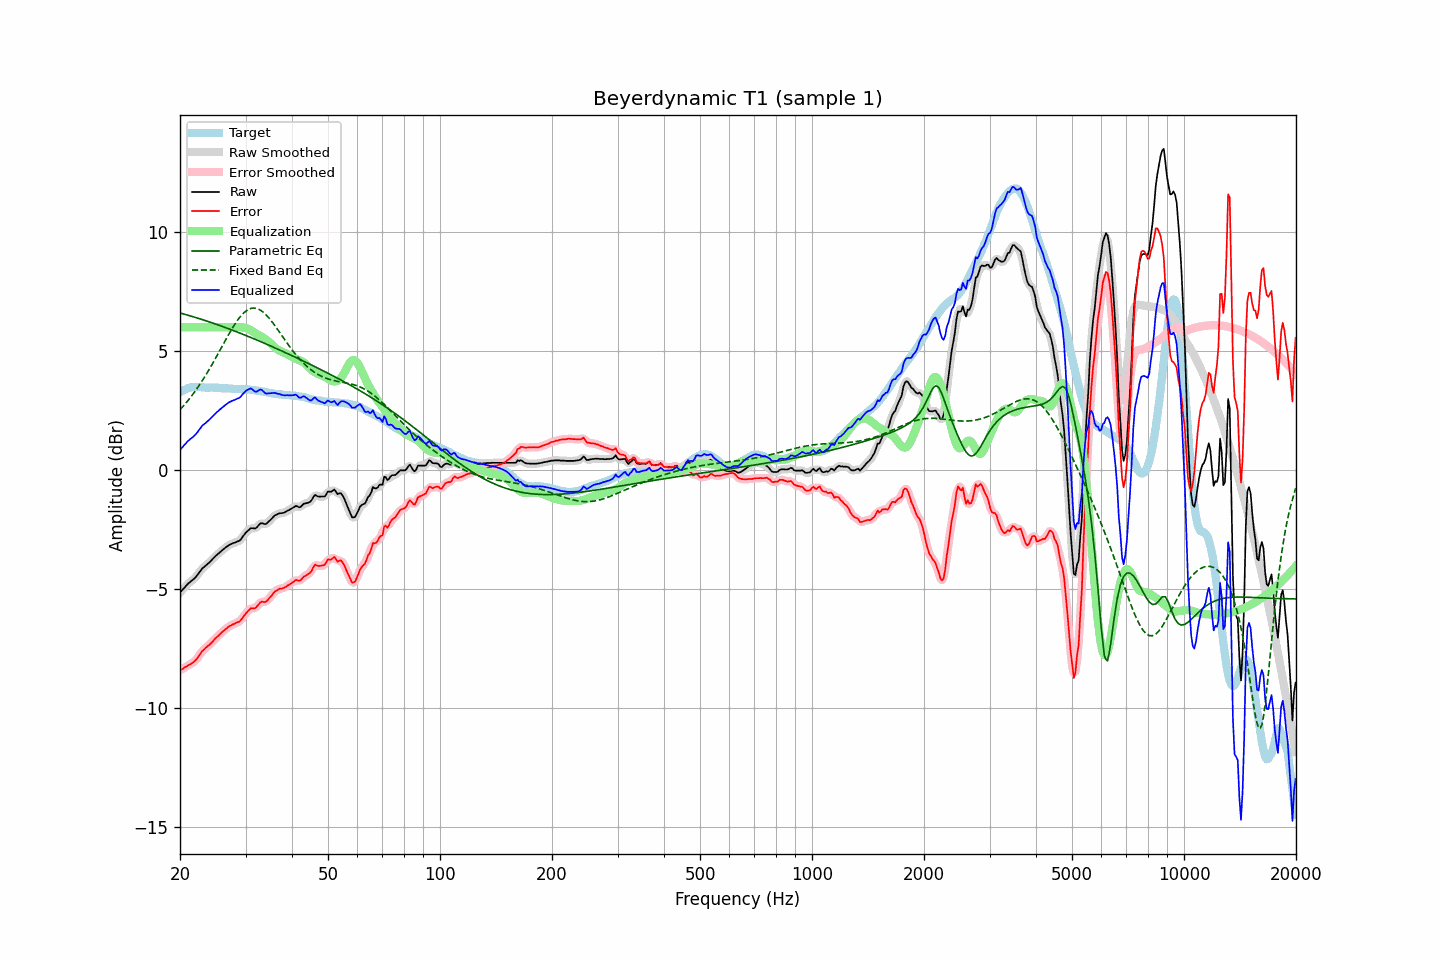

Source data for this figure (header and first rows):
frequency, raw, error, smoothed, error_smoothed, equalization, parametric_eq, fixed_band_eq, equalized_raw, equalized_smoothed, target
20.00, -5.16, -8.43, -5.16, -8.43, 6.00, 6.60, 2.53, 0.84, 0.84, 3.27
20.20, -5.08, -8.38, -5.08, -8.39, 6.00, 6.58, 2.61, 0.92, 0.92, 3.31
20.40, -5.01, -8.35, -5.00, -8.34, 6.00, 6.56, 2.68, 0.99, 1.00, 3.35
20.61, -4.93, -8.30, -4.93, -8.30, 6.00, 6.54, 2.76, 1.07, 1.07, 3.36
20.81, -4.86, -8.26, -4.86, -8.26, 6.00, 6.52, 2.84, 1.14, 1.14, 3.41
21.02, -4.78, -8.22, -4.79, -8.22, 6.00, 6.50, 2.92, 1.22, 1.21, 3.44
21.23, -4.73, -8.18, -4.73, -8.19, 6.00, 6.48, 3.00, 1.27, 1.27, 3.45
21.44, -4.67, -8.14, -4.67, -8.14, 6.00, 6.46, 3.09, 1.33, 1.33, 3.47
21.66, -4.62, -8.10, -4.62, -8.10, 6.00, 6.44, 3.18, 1.38, 1.38, 3.48
21.87, -4.56, -8.04, -4.56, -8.04, 6.00, 6.42, 3.27, 1.44, 1.44, 3.48
22.09, -4.49, -7.98, -4.48, -7.98, 6.00, 6.40, 3.36, 1.51, 1.52, 3.49
22.31, -4.40, -7.89, -4.40, -7.89, 6.00, 6.38, 3.46, 1.60, 1.60, 3.49
22.54, -4.31, -7.80, -4.31, -7.80, 6.00, 6.36, 3.56, 1.69, 1.69, 3.49
22.76, -4.22, -7.70, -4.22, -7.70, 6.00, 6.34, 3.66, 1.78, 1.78, 3.48
22.99, -4.13, -7.60, -4.14, -7.62, 6.00, 6.32, 3.77, 1.87, 1.86, 3.47
23.22, -4.08, -7.55, -4.07, -7.54, 6.00, 6.30, 3.87, 1.92, 1.93, 3.47
23.45, -4.02, -7.48, -4.02, -7.48, 6.00, 6.27, 3.98, 1.98, 1.98, 3.46
23.69, -3.96, -7.42, -3.96, -7.42, 6.00, 6.25, 4.09, 2.04, 2.04, 3.46
23.92, -3.91, -7.37, -3.90, -7.36, 6.00, 6.23, 4.21, 2.09, 2.10, 3.46
24.16, -3.84, -7.31, -3.84, -7.30, 6.00, 6.21, 4.32, 2.16, 2.16, 3.47
24.40, -3.77, -7.24, -3.77, -7.23, 6.00, 6.18, 4.44, 2.23, 2.23, 3.47
24.65, -3.70, -7.16, -3.70, -7.16, 6.00, 6.16, 4.56, 2.30, 2.30, 3.46
24.89, -3.63, -7.08, -3.63, -7.09, 6.00, 6.14, 4.68, 2.37, 2.37, 3.46
25.14, -3.57, -7.02, -3.57, -7.02, 6.00, 6.11, 4.80, 2.43, 2.43, 3.46
25.39, -3.51, -6.96, -3.51, -6.96, 6.00, 6.09, 4.93, 2.49, 2.49, 3.46
25.65, -3.45, -6.89, -3.45, -6.89, 6.00, 6.07, 5.05, 2.55, 2.55, 3.44
25.91, -3.39, -6.82, -3.39, -6.83, 6.00, 6.04, 5.17, 2.61, 2.61, 3.43
26.16, -3.34, -6.77, -3.34, -6.77, 6.00, 6.02, 5.30, 2.66, 2.66, 3.43
26.43, -3.28, -6.71, -3.28, -6.71, 6.00, 5.99, 5.42, 2.72, 2.72, 3.43
26.69, -3.23, -6.66, -3.23, -6.66, 6.00, 5.97, 5.54, 2.77, 2.77, 3.43
26.96, -3.18, -6.60, -3.18, -6.61, 6.00, 5.94, 5.66, 2.82, 2.82, 3.42
27.23, -3.14, -6.56, -3.14, -6.56, 6.00, 5.92, 5.78, 2.86, 2.86, 3.42
27.50, -3.11, -6.53, -3.11, -6.52, 6.00, 5.89, 5.90, 2.89, 2.89, 3.42
27.77, -3.08, -6.49, -3.08, -6.49, 6.00, 5.87, 6.01, 2.92, 2.92, 3.41
28.05, -3.06, -6.47, -3.05, -6.46, 6.00, 5.84, 6.12, 2.94, 2.95, 3.41
28.33, -3.03, -6.43, -3.03, -6.43, 6.00, 5.81, 6.22, 2.97, 2.97, 3.40
28.62, -3.00, -6.40, -3.01, -6.40, 6.01, 5.79, 6.31, 3.01, 3.00, 3.40
28.90, -2.98, -6.37, -2.96, -6.36, 6.01, 5.76, 6.40, 3.03, 3.05, 3.39
29.19, -2.91, -6.30, -2.90, -6.30, 6.01, 5.73, 6.49, 3.10, 3.10, 3.39
29.48, -2.81, -6.21, -2.82, -6.21, 5.99, 5.71, 6.56, 3.19, 3.18, 3.40
29.78, -2.72, -6.11, -2.72, -6.12, 5.98, 5.68, 6.62, 3.26, 3.26, 3.39
30.08, -2.63, -6.03, -2.64, -6.03, 5.96, 5.65, 6.68, 3.33, 3.32, 3.40
30.38, -2.57, -5.95, -2.56, -5.95, 5.94, 5.63, 6.73, 3.37, 3.37, 3.38
30.68, -2.51, -5.89, -2.50, -5.88, 5.91, 5.60, 6.76, 3.40, 3.41, 3.38
30.99, -2.45, -5.82, -2.47, -5.84, 5.88, 5.57, 6.79, 3.43, 3.41, 3.37
31.30, -2.45, -5.81, -2.46, -5.82, 5.83, 5.54, 6.80, 3.39, 3.38, 3.36
31.61, -2.46, -5.82, -2.45, -5.81, 5.79, 5.51, 6.81, 3.33, 3.33, 3.36
31.93, -2.46, -5.80, -2.44, -5.79, 5.74, 5.49, 6.80, 3.28, 3.30, 3.34
32.24, -2.40, -5.73, -2.39, -5.73, 5.70, 5.46, 6.78, 3.30, 3.31, 3.33
32.57, -2.32, -5.65, -2.32, -5.65, 5.67, 5.43, 6.75, 3.35, 3.34, 3.33
32.89, -2.25, -5.57, -2.27, -5.58, 5.64, 5.40, 6.72, 3.39, 3.37, 3.32
33.22, -2.24, -5.53, -2.25, -5.55, 5.60, 5.37, 6.67, 3.36, 3.35, 3.30
33.55, -2.26, -5.55, -2.26, -5.55, 5.55, 5.34, 6.62, 3.29, 3.30, 3.29
33.89, -2.28, -5.55, -2.26, -5.54, 5.51, 5.31, 6.56, 3.23, 3.24, 3.27
34.23, -2.25, -5.52, -2.24, -5.50, 5.45, 5.28, 6.49, 3.21, 3.21, 3.27
34.57, -2.18, -5.43, -2.19, -5.44, 5.40, 5.25, 6.41, 3.22, 3.21, 3.25
34.92, -2.12, -5.36, -2.12, -5.36, 5.34, 5.22, 6.33, 3.22, 3.22, 3.24
35.27, -2.05, -5.28, -2.05, -5.27, 5.28, 5.19, 6.25, 3.23, 3.24, 3.23
35.62, -1.98, -5.19, -1.98, -5.19, 5.21, 5.16, 6.16, 3.24, 3.24, 3.21
35.97, -1.91, -5.11, -1.92, -5.12, 5.15, 5.13, 6.07, 3.24, 3.23, 3.20
... 635 more rows
